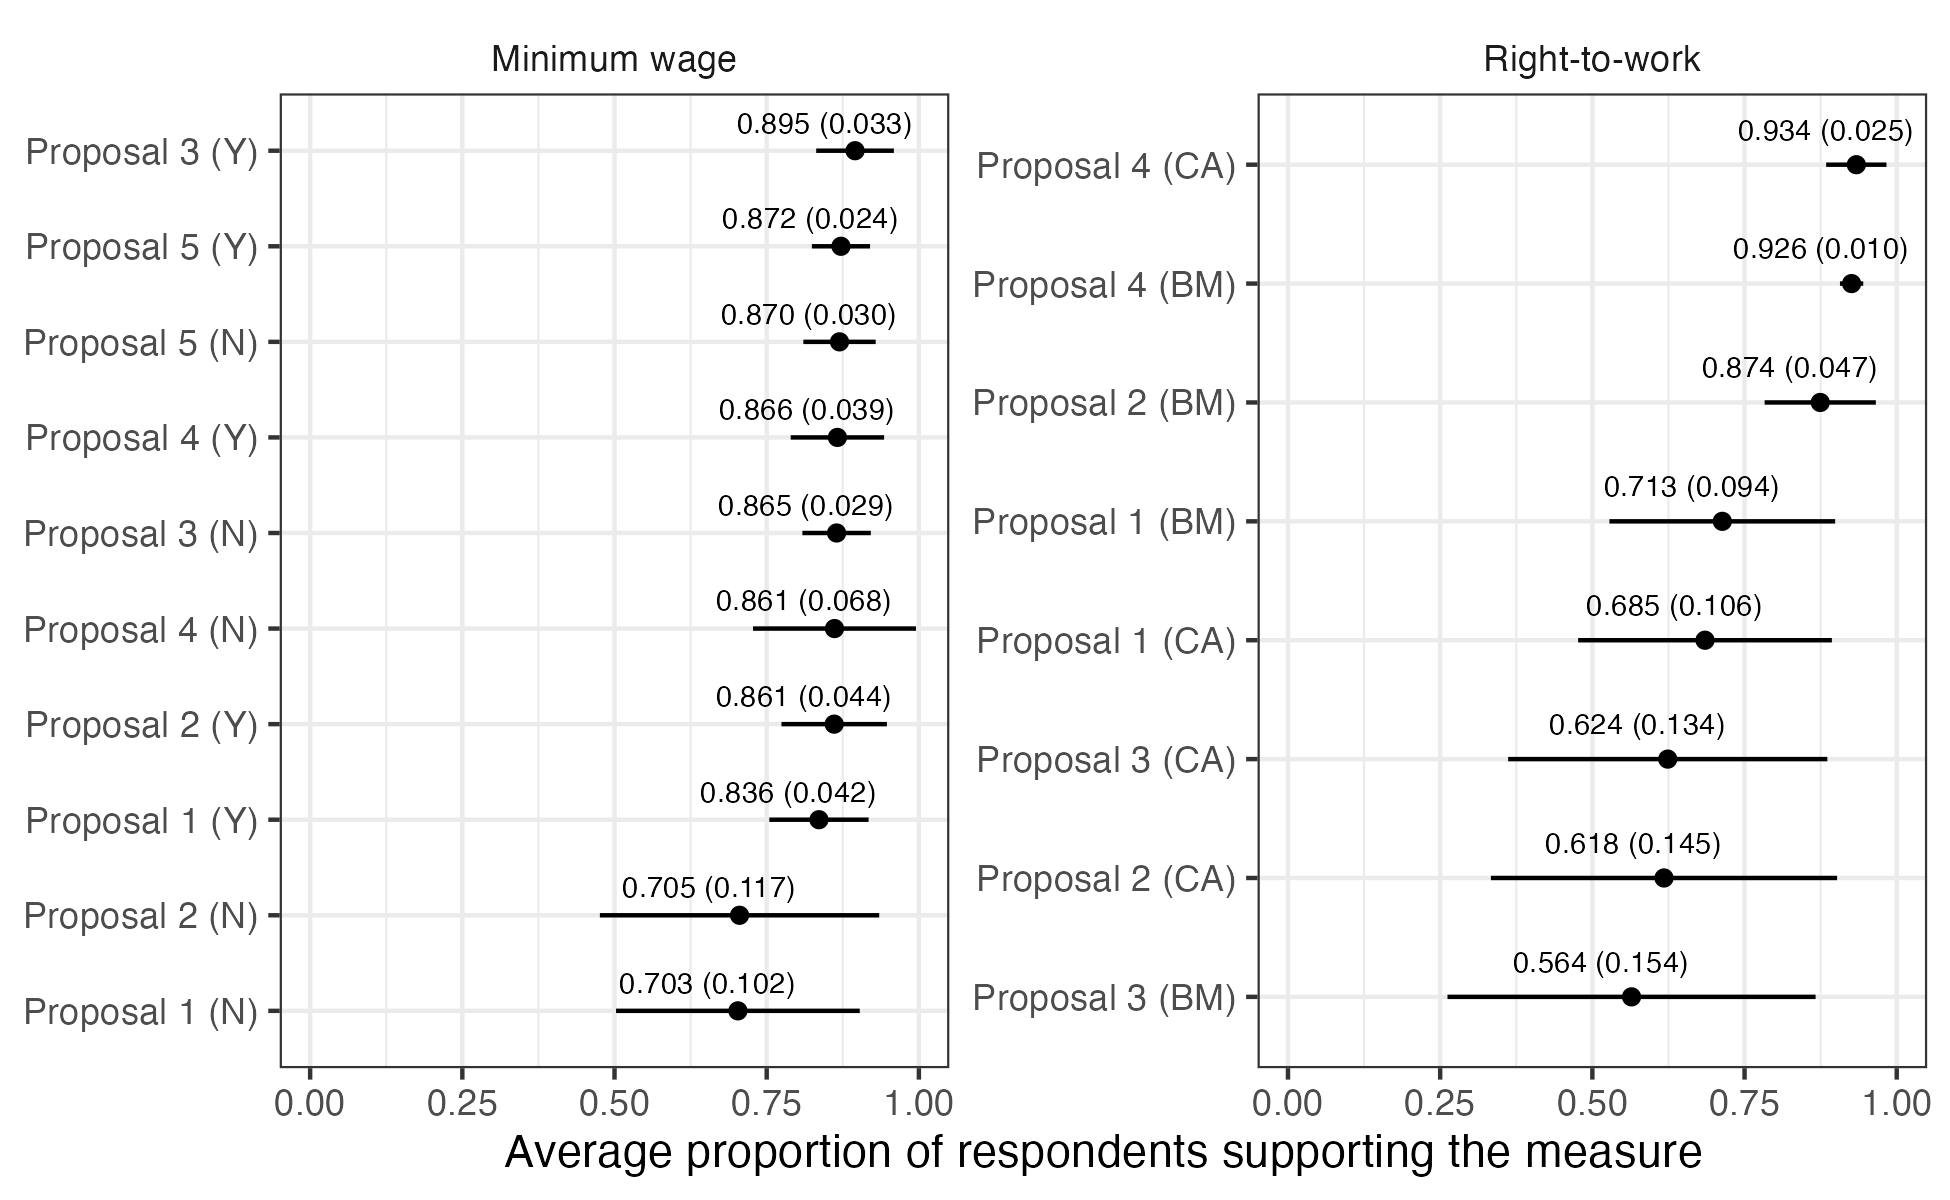

Values plotted in this chart, from the file beside it:
topic, arm, estimate, std.error, conf.low, conf.high, p.value, df
Minimum wage, Proposal 1 (Y), 0.8359, 0.04155, 0.7543, 0.9174, 1.0112348300155019e-75, 990
Minimum wage, Proposal 1 (N), 0.7027, 0.102, 0.5025, 0.9029, 9.969022152330916e-12, 990
Minimum wage, Proposal 2 (Y), 0.8609, 0.04413, 0.7743, 0.9475, 5.69425879507819e-72, 990
Minimum wage, Proposal 2 (N), 0.7054, 0.1169, 0.4759, 0.9349, 2.2757096397100226e-9, 990
Minimum wage, Proposal 3 (Y), 0.8951, 0.03252, 0.8313, 0.959, 2.6491208413027928e-124, 990
Minimum wage, Proposal 3 (N), 0.8648, 0.02864, 0.8086, 0.921, 1.5371838204260357e-142, 990
Minimum wage, Proposal 4 (Y), 0.8661, 0.03909, 0.7894, 0.9428, 1.1721886481126721e-88, 990
Minimum wage, Proposal 4 (N), 0.8613, 0.0682, 0.7275, 0.9952, 5.189648407477089e-34, 990
Minimum wage, Proposal 5 (Y), 0.872, 0.02435, 0.8242, 0.9198, 8.639312898876615e-181, 990
Minimum wage, Proposal 5 (N), 0.8696, 0.03027, 0.8102, 0.929, 1.716434736966439e-132, 990
Right-to-work, Proposal 1 (CA), 0.685, 0.1062, 0.4767, 0.8934, 1.734425136529528e-10, 992
Right-to-work, Proposal 1 (BM), 0.7134, 0.09447, 0.528, 0.8988, 9.720343711288367e-14, 992
Right-to-work, Proposal 2 (CA), 0.6177, 0.1449, 0.3333, 0.902, 2.211093056943307e-5, 992
Right-to-work, Proposal 2 (BM), 0.8743, 0.04655, 0.783, 0.9657, 1.395962155273476e-67, 992
Right-to-work, Proposal 3 (CA), 0.6238, 0.1336, 0.3617, 0.886, 3.4273804343672607e-6, 992
Right-to-work, Proposal 3 (BM), 0.5644, 0.1541, 0.262, 0.8667, 2.624526800878003e-4, 992
Right-to-work, Proposal 4 (CA), 0.9336, 0.02524, 0.8841, 0.9832, 7.10455431204167e-189, 992
Right-to-work, Proposal 4 (BM), 0.9259, 0.009733, 0.9068, 0.945, 0, 992
